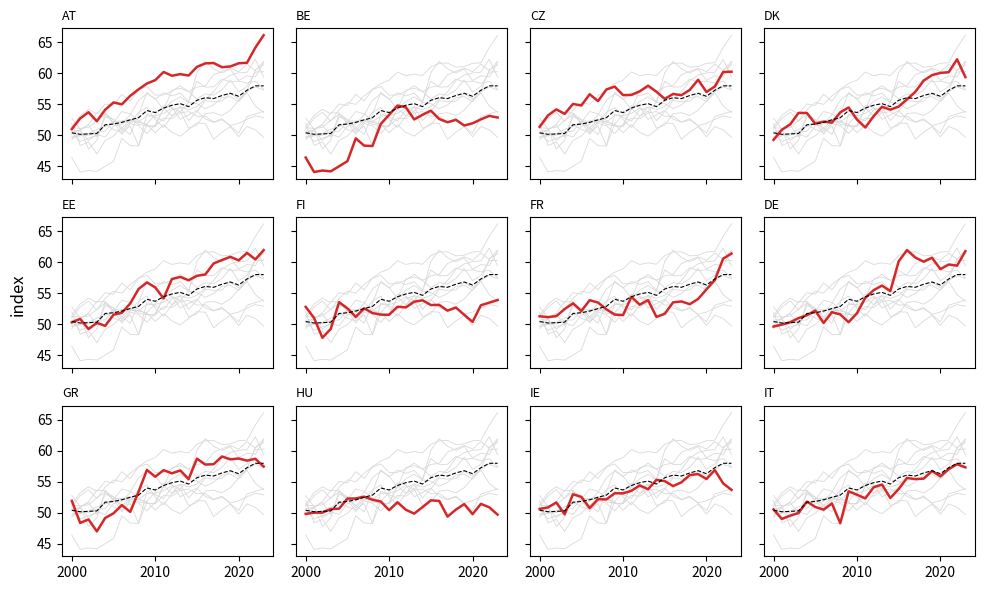

Python code for this plot:
# Small multiples of a metric per country in a 3x4 grid with shared axes and a highlighted reference.
import numpy as np
import matplotlib.pyplot as plt

rng = np.random.default_rng(1)
countries = ["AT", "BE", "CZ", "DK", "EE", "FI", "FR", "DE", "GR", "HU", "IE", "IT"]
years = np.arange(2000, 2024)
data = {c: 50 + np.cumsum(rng.normal(0.5, 1.5, years.size)) for c in countries}
avg = np.mean(list(data.values()), axis=0)
fig, axs = plt.subplots(3, 4, figsize=(10, 6), sharex=True, sharey=True)
for ax, c in zip(axs.flat, countries):
    for other in countries:
        ax.plot(years, data[other], color="0.85", lw=0.6)
    ax.plot(years, data[c], color="C3", lw=1.8)
    ax.plot(years, avg, color="k", lw=0.8, ls="--")
    ax.set_title(c, fontsize=9, loc="left")
fig.supylabel("index")
fig.tight_layout()
print(round(float(avg[-1]), 4))
fig.savefig("countries.png")
